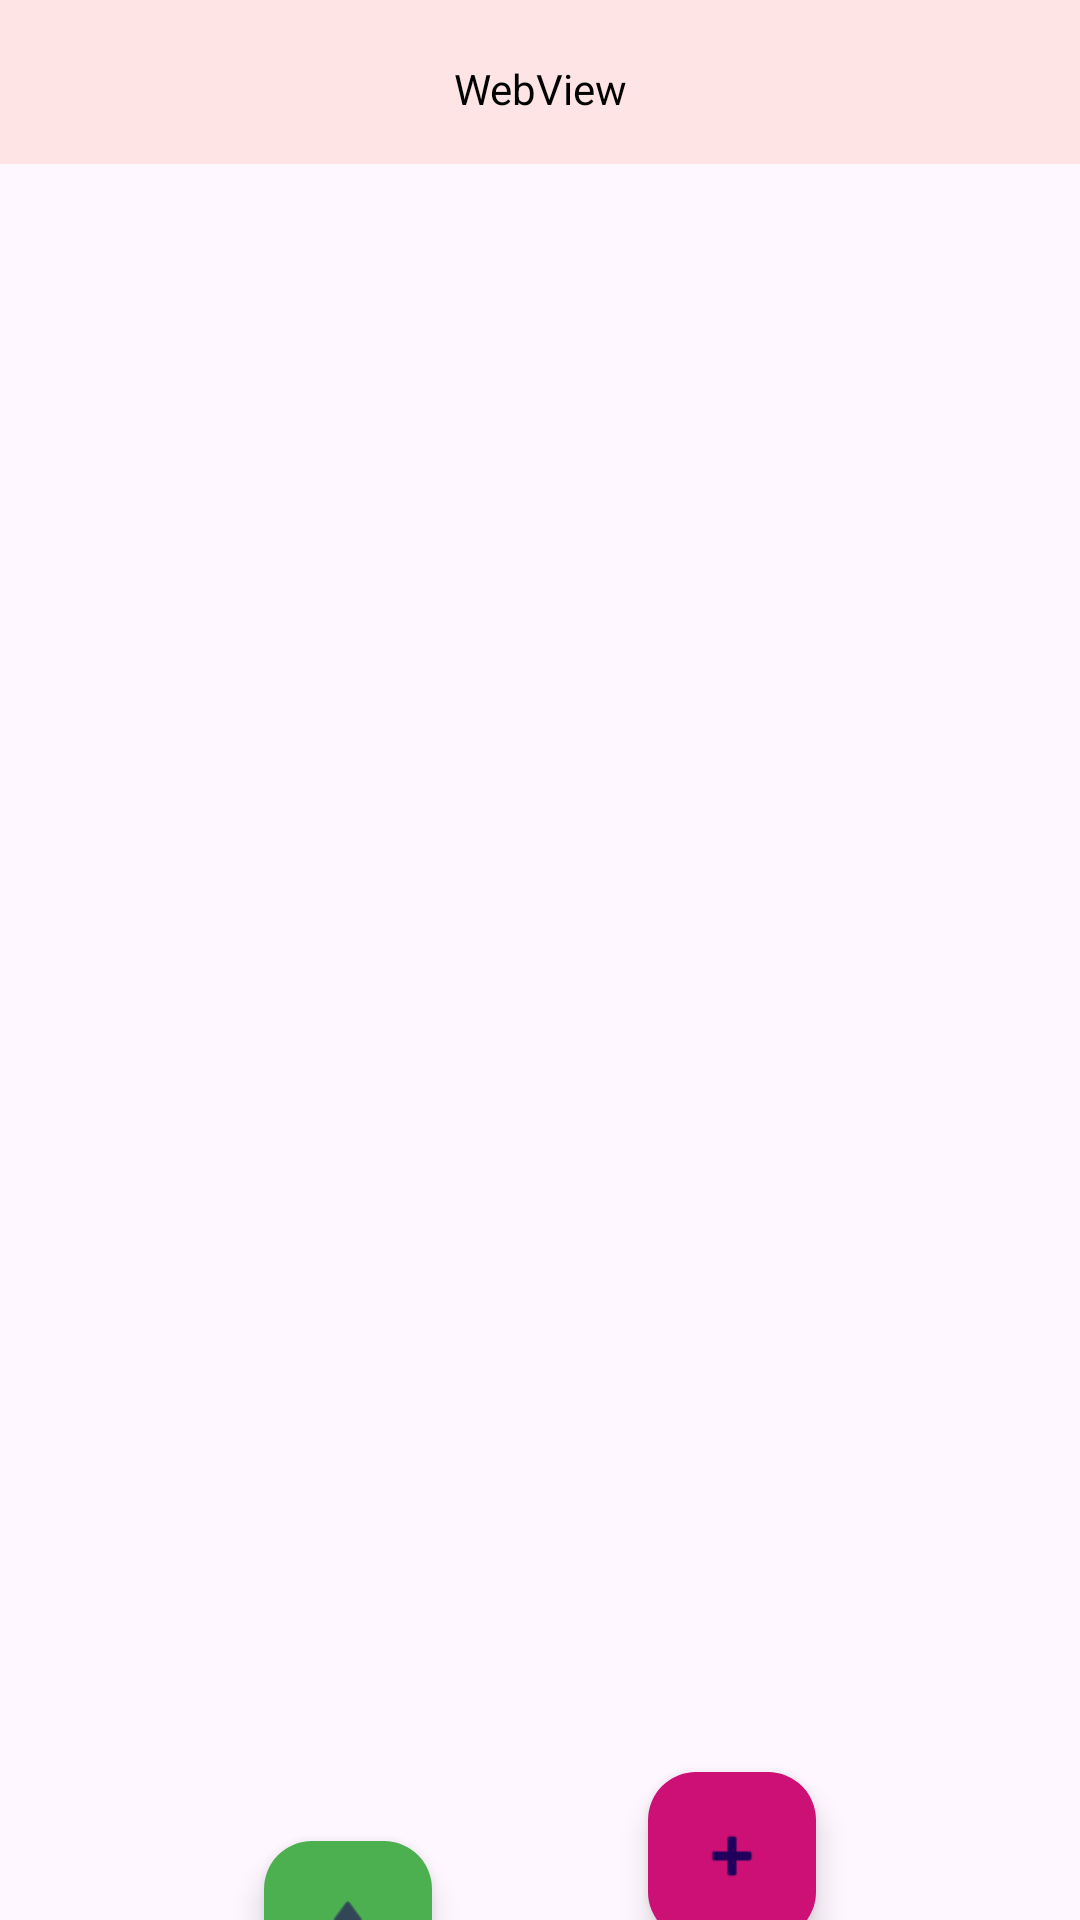

Reconstruct the res/layout file that produces this screen, plus the resources it refers to.
<!-- AndroidManifest.xml: application theme Theme.UniversalYogaAppAdmin -->
<!-- res/layout/activity_course_list.xml -->
<?xml version="1.0" encoding="utf-8"?>
<androidx.constraintlayout.widget.ConstraintLayout xmlns:android="http://schemas.android.com/apk/res/android"
    xmlns:app="http://schemas.android.com/apk/res-auto"
    xmlns:tools="http://schemas.android.com/tools"
    android:layout_width="match_parent"
    android:layout_height="match_parent"
    android:background="@drawable/demo1"
    tools:context=".CourseList">

    <WebView
        android:id="@+id/webkit"
        android:layout_width="match_parent"
        android:layout_height="50dp"
        android:background="#FEE4E5"
        android:backgroundTint="#FEE4E5"
        app:layout_constraintBottom_toTopOf="@+id/instanceListView"
        app:layout_constraintEnd_toEndOf="parent"
        app:layout_constraintStart_toStartOf="parent"
        app:layout_constraintTop_toBottomOf="@+id/toolbar">

    </WebView>

    <androidx.appcompat.widget.Toolbar
        android:id="@+id/toolbar"
        android:layout_width="match_parent"
        android:layout_height="50dp"
        android:background="#FEE4E5"
        app:layout_constraintBottom_toTopOf="@+id/webkit"
        app:layout_constraintEnd_toEndOf="parent"
        app:layout_constraintStart_toStartOf="parent"
        app:layout_constraintTop_toTopOf="parent"
        app:title="Course List"
        app:titleTextAppearance="@style/TextAppearance.AppCompat.Large"
        app:titleTextColor="#cc1075"
        tools:visibility="visible" />

    <ListView
        android:id="@+id/instanceListView"
        android:layout_width="410dp"
        android:layout_height="550dp"
        android:layout_marginEnd="1dp"
        android:layout_marginBottom="9dp"
        app:layout_constraintBottom_toTopOf="@+id/uploadFloatingBtn"
        app:layout_constraintEnd_toEndOf="parent"
        app:layout_constraintHorizontal_bias="0.0"
        app:layout_constraintStart_toStartOf="parent"
        app:layout_constraintTop_toBottomOf="@+id/webkit">

    </ListView>

    <com.google.android.material.floatingactionbutton.FloatingActionButton
        android:id="@+id/uploadFloatingBtn"
        android:layout_width="wrap_content"
        android:layout_height="wrap_content"
        android:layout_marginStart="16dp"
        android:layout_marginBottom="16dp"
        android:clickable="true"
        android:src="@android:drawable/ic_menu_upload"
        app:backgroundTint="#4CAF50"
        app:layout_constraintBottom_toBottomOf="parent"
        app:layout_constraintEnd_toStartOf="@+id/floatingActionButton"
        app:layout_constraintStart_toStartOf="parent"
        app:layout_constraintTop_toBottomOf="@+id/instanceListView" />

    <com.google.android.material.floatingactionbutton.FloatingActionButton
        android:id="@+id/floatingActionButton"
        android:layout_width="wrap_content"
        android:layout_height="wrap_content"
        android:layout_marginTop="9dp"
        android:layout_marginEnd="16dp"
        android:layout_marginBottom="16dp"
        android:background="#cc1075"
        android:clickable="true"
        android:src="@android:drawable/ic_input_add"
        app:backgroundTint="#cc1075"
        app:layout_constraintBottom_toBottomOf="parent"
        app:layout_constraintEnd_toEndOf="parent"
        app:layout_constraintStart_toEndOf="@+id/uploadFloatingBtn"
        app:layout_constraintTop_toBottomOf="@+id/instanceListView"
        app:rippleColor="#cc1075" />

</androidx.constraintlayout.widget.ConstraintLayout>
<!-- resources referenced by this layout -->
<resources>
  <style name="Theme.UniversalYogaAppAdmin" parent="Base.Theme.UniversalYogaAppAdmin" />
  <style name="Base.Theme.UniversalYogaAppAdmin" parent="Theme.Material3.DayNight.NoActionBar">
          
          
      </style>
</resources>
